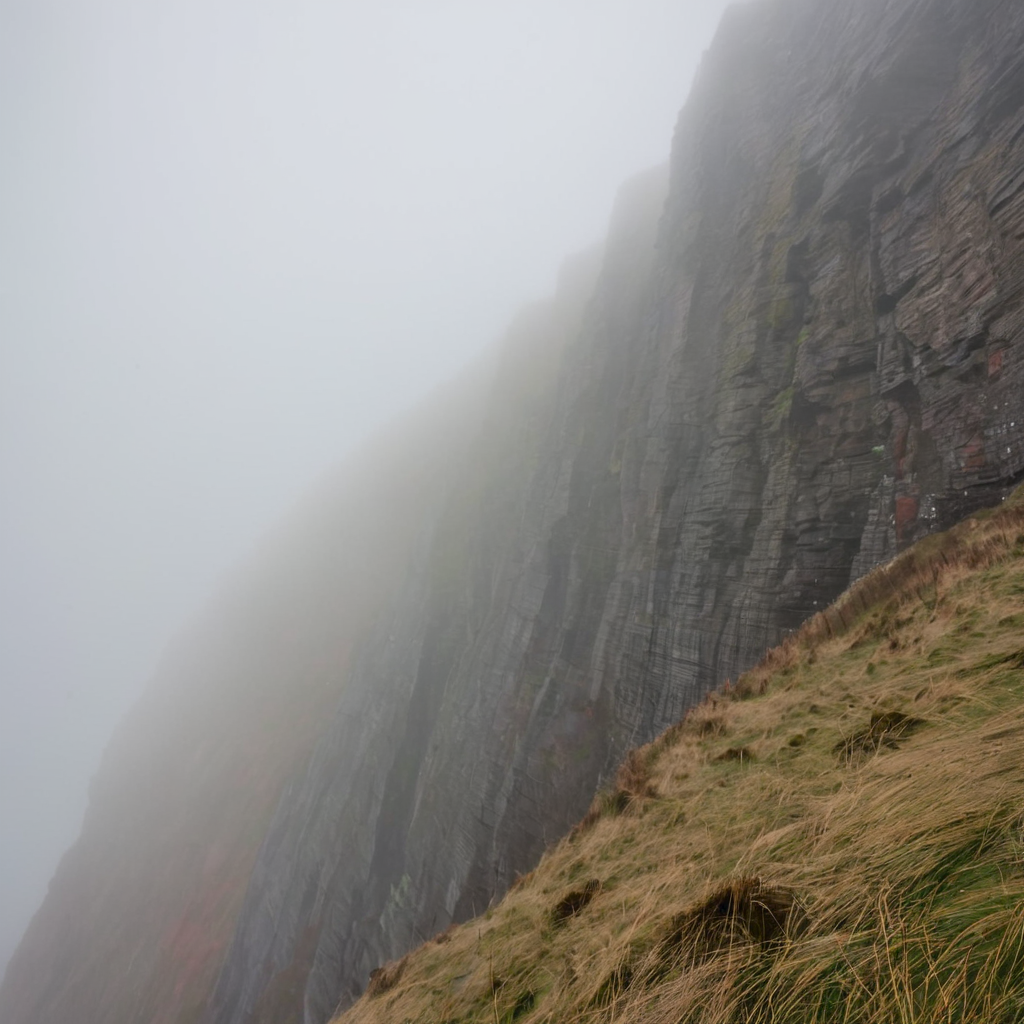
Generation parameters embedded in this image by AUTOMATIC1111 Stable Diffusion web UI or a fork of it (Forge, ...) (PNG 'parameters' text chunk):
photograph of steep cliffs in wales, foggy weather
Steps: 50, Sampler: DPM++ 2M, Schedule type: Karras, CFG scale: 7, Seed: 1925279500, Size: 1024x1024, Model hash: c9e3e68f89, Model: Juggernaut-XL_v9_RunDiffusionPhoto_v2, RNG: CPU, Version: v1.10.1